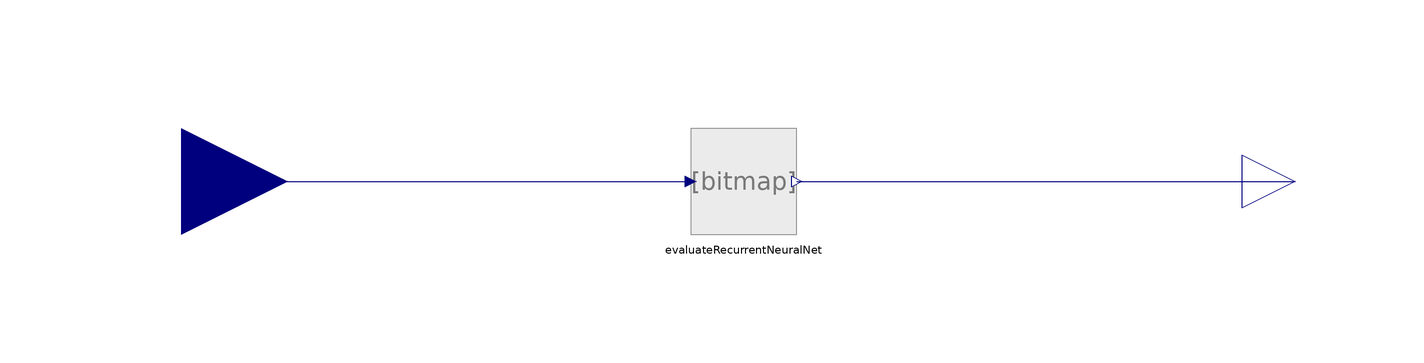

Above is the diagram view of the following Modelica model: its components placed by their Placement annotations and its connect equations drawn as lines.

model TF_PI_RNN_tflite

  Modelica.Blocks.Interfaces.RealOutput y annotation (Placement(transformation(extent={{94,-10},{114,10}})));

  Blocks.EvaluateRecurrentNeuralNet evaluateRecurrentNeuralNet(
    final samplePeriod=100,
    final numberOfInputs=1,
    final numberOfOutputs=1,
    final batchSize=1,
    final returnSequences=false,
    useClaRaDelay=true,
    final nHistoricElements=250,
    continuous=true,
    pathToAIModel=Modelica.Utilities.Files.loadResource("modelica://SMArtInt/Resources/ExampleNeuralNets/PIController/PI.tflite")) annotation (Placement(transformation(extent={{-10,-10},{10,10}})));
  Modelica.Blocks.Interfaces.RealInput u annotation (Placement(transformation(extent={{-126,-20},{-86,20}})));

equation

  connect(u, evaluateRecurrentNeuralNet.u[1]) annotation (Line(points={{-106,0},{-10,0}}, color={0,0,127}));
  connect(evaluateRecurrentNeuralNet.y[1], y) annotation (Line(points={{10,0},{104,0}}, color={0,0,127}));
  annotation (Documentation(info="<html>
<p>The model was created with the script PI.py located in <a href=\"modelica://SMArtInt/Resources/ExampleNeuralNets/PIController/\">ExampleNeuralNets\\PIController\\</a> with setting rnn_type = RnnType.RNN in line 74.</p>
</html>"), Icon(graphics={Bitmap(extent={{-100,-100},{100,100}}, fileName="modelica://SMArtInt/Resources/Images/Icon_Inference.png")}));
end TF_PI_RNN_tflite;